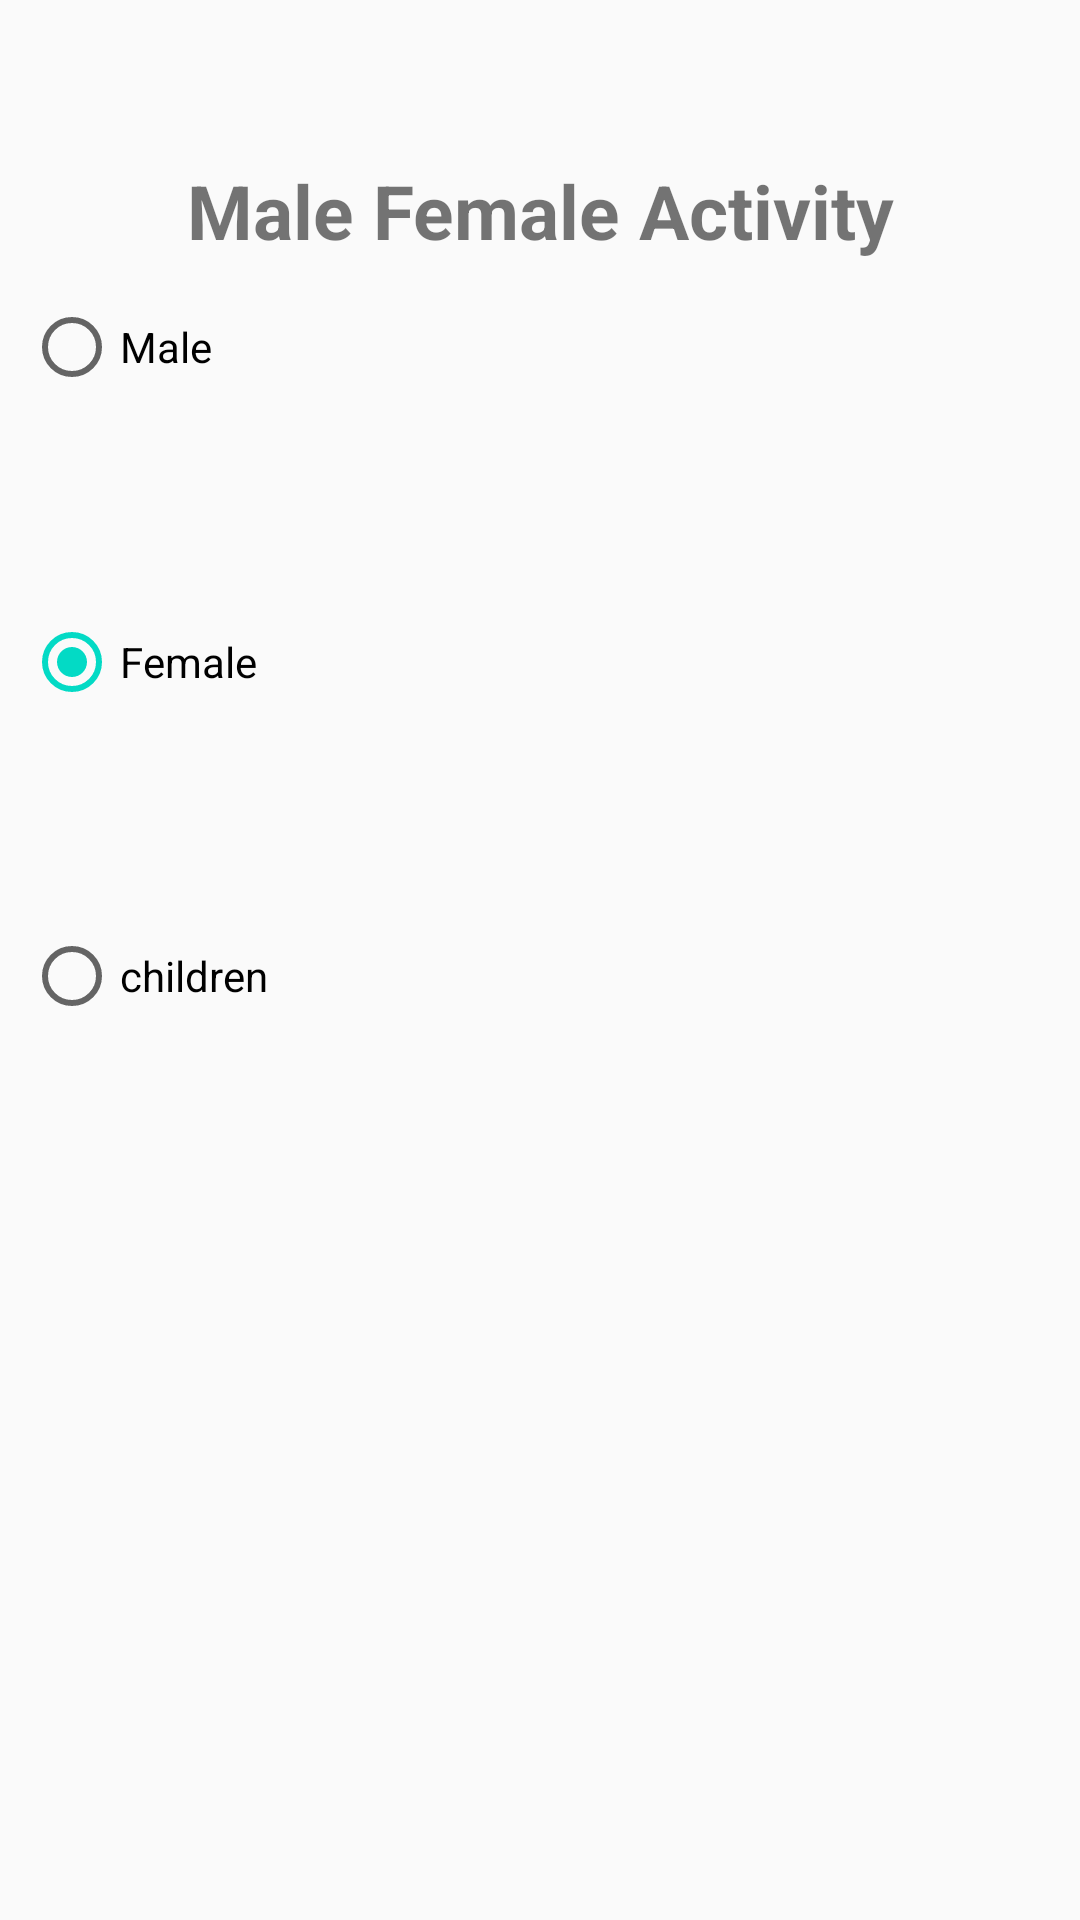

Produce the Android XML layout that renders to this screen, including the resource entries it uses.
<!-- AndroidManifest.xml: application theme AppTheme -->
<!-- res/layout/activity_male_female.xml -->
<?xml version="1.0" encoding="utf-8"?>
<android.support.constraint.ConstraintLayout xmlns:android="http://schemas.android.com/apk/res/android"
    xmlns:app="http://schemas.android.com/apk/res-auto"
    xmlns:tools="http://schemas.android.com/tools"
    android:layout_width="match_parent"
    android:layout_height="match_parent"
    tools:context="com.example.alliance.radiobuttonactivity.MaleFemale">

    <TextView
        android:id="@+id/textView"
        android:layout_width="0dp"
        android:layout_height="wrap_content"
        android:text="Male Female Activity"
        android:textSize="25dp"
        android:textAlignment="center"
        android:textStyle="bold"
        android:layout_marginRight="8dp"
        app:layout_constraintRight_toRightOf="parent"
        android:layout_marginLeft="8dp"
        app:layout_constraintLeft_toLeftOf="parent"
        app:layout_constraintTop_toTopOf="parent"
        android:layout_marginTop="8dp"
        app:layout_constraintBottom_toBottomOf="parent"
        android:layout_marginBottom="8dp"
        app:layout_constraintVertical_bias="0.077"
        android:layout_marginStart="8dp"
        android:layout_marginEnd="8dp" />




    <RadioButton
        android:id="@+id/male"
        android:layout_width="0dp"
        android:layout_height="wrap_content"
        android:text="Male"
        android:layout_marginLeft="8dp"
        app:layout_constraintLeft_toLeftOf="parent"
        android:layout_marginRight="8dp"
        app:layout_constraintRight_toRightOf="parent"
        app:layout_constraintTop_toTopOf="parent"
        android:layout_marginTop="8dp"
        app:layout_constraintBottom_toBottomOf="parent"
        android:layout_marginBottom="8dp"
        app:layout_constraintHorizontal_bias="0.162"
        app:layout_constraintVertical_bias="0.155"
        android:layout_marginStart="8dp"
        android:layout_marginEnd="8dp" />

    <RadioButton
        android:id="@+id/female"
        android:layout_width="0dp"
        android:layout_height="wrap_content"
        android:layout_marginBottom="8dp"
        android:layout_marginLeft="8dp"
        android:layout_marginRight="8dp"
        android:layout_marginTop="8dp"
        android:checked="true"
        android:text="Female"
        app:layout_constraintBottom_toBottomOf="parent"
        app:layout_constraintHorizontal_bias="0.162"
        app:layout_constraintLeft_toLeftOf="parent"
        app:layout_constraintRight_toRightOf="parent"
        app:layout_constraintTop_toTopOf="parent"
        app:layout_constraintVertical_bias="0.332"
        android:layout_marginStart="8dp"
        android:layout_marginEnd="8dp" />

    <RadioButton
        android:id="@+id/children"
        android:layout_width="0dp"
        android:layout_height="wrap_content"
        android:layout_marginBottom="8dp"
        android:layout_marginLeft="8dp"
        android:layout_marginRight="8dp"
        android:layout_marginTop="8dp"
        android:text="children"
        app:layout_constraintBottom_toBottomOf="parent"
        app:layout_constraintHorizontal_bias="0.162"
        app:layout_constraintLeft_toLeftOf="parent"
        app:layout_constraintRight_toRightOf="parent"
        app:layout_constraintTop_toTopOf="parent"
        app:layout_constraintVertical_bias="0.509"
        android:layout_marginStart="8dp"
        android:layout_marginEnd="8dp" />

    <Space
        android:layout_width="wrap_content"
        android:layout_height="50dp"
        android:layout_marginBottom="8dp"
        android:layout_marginLeft="8dp"
        android:layout_marginRight="8dp"
        android:layout_marginTop="8dp"
        app:layout_constraintBottom_toBottomOf="parent"
        app:layout_constraintHorizontal_bias="0.269"
        app:layout_constraintLeft_toLeftOf="parent"
        app:layout_constraintRight_toRightOf="parent"
        app:layout_constraintTop_toTopOf="parent"
        app:layout_constraintVertical_bias="0.417"
        android:layout_marginStart="8dp"
        android:layout_marginEnd="8dp" />

    <Space
        android:layout_width="wrap_content"
        android:layout_height="50dp"
        android:layout_marginBottom="8dp"
        android:layout_marginLeft="8dp"
        android:layout_marginRight="8dp"
        android:layout_marginTop="8dp"
        app:layout_constraintBottom_toBottomOf="parent"
        app:layout_constraintHorizontal_bias="0.269"
        app:layout_constraintLeft_toLeftOf="parent"
        app:layout_constraintRight_toRightOf="parent"
        app:layout_constraintTop_toTopOf="parent"
        app:layout_constraintVertical_bias="0.233"
        android:layout_marginStart="8dp"
        android:layout_marginEnd="8dp" />
</android.support.constraint.ConstraintLayout>
<!-- resources referenced by this layout -->
<resources>
  <style name="AppTheme" parent="Theme.AppCompat.Light.DarkActionBar">
          
          <item name="colorPrimary">@color/colorPrimary</item>
          <item name="colorPrimaryDark">@color/colorPrimaryDark</item>
          <item name="colorAccent">@color/colorAccent</item>
  
          <item name="colorButtonNormal">#4caf50</item>
      </style>
  <!-- not gathered from this repository: default colours our renderer supplied (Android Studio template values) -->
  <color name="colorPrimary">#FF6200EE</color>
  <color name="colorPrimaryDark">#FF3700B3</color>
  <color name="colorAccent">#FF03DAC5</color>
</resources>
